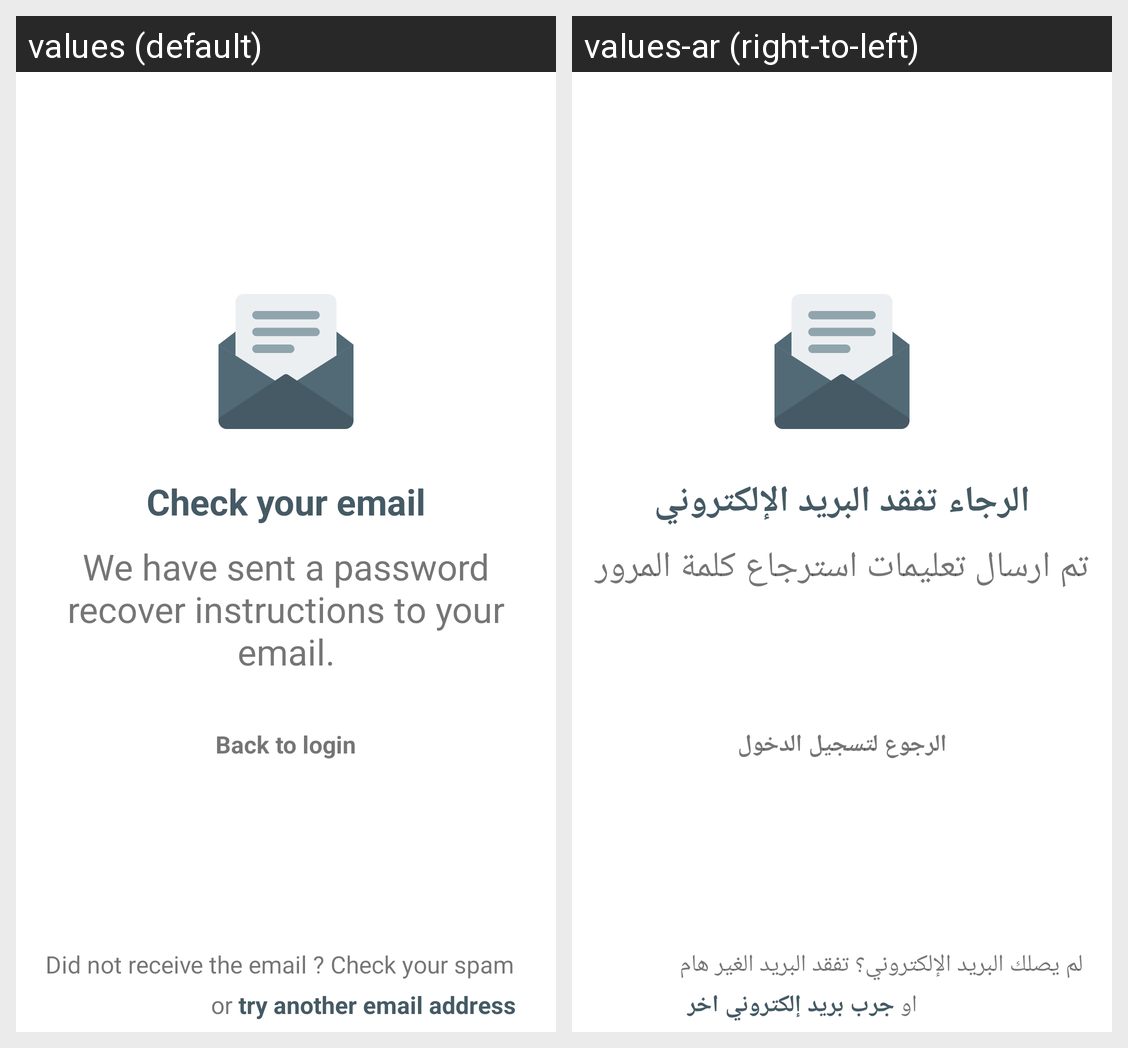

This grid shows one Android layout under two languages. Give, for every string resource on the screen, its name, the default text and each shown locale's text.
Android screen res/layout/fragment_instruction.xml rendered under 2 locales, left to right: values (default), values-ar (right-to-left). Device: Nexus 5 (rendered at 1080×1920; each locale shown at half size, 540×960, under a caption strip naming it); theme Theme.Planta.
Strings drawn on this screen, with the default value and each locale's value (text and hints the layout hard-codes, and strings that could not be matched under every locale, appear in the picture but are not listed):

check_your_email
  values: Check your email
  values-ar: الرجاء تفقد البريد الإلكتروني

we_have_sent_a_password_recover_instructions_to_your_email
  values: We have sent a password recover instructions to your email.
  values-ar: تم ارسال تعليمات استرجاع كلمة المرور

did_not_receive_the_email_check_your_spam_filter
  values: Did not receive the email ? Check your spam filter,
  values-ar: لم يصلك البريد الإلكتروني؟ تفقد البريد الغير هام

try_another_email_address
  values: try another email address
  values-ar: جرب بريد إلكتروني اخر

or
  values: or
  values-ar: او

back_to_login
  values: Back to login
  values-ar: الرجوع لتسجيل الدخول
